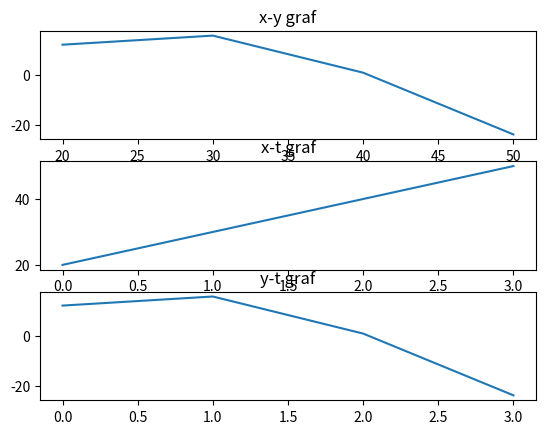

Recreate this plot in Python.
import numpy as np
import matplotlib.pyplot as plt
def hitac(v0, th, t, x0, y0):
    g = 9.81
    lista_x = [x0]
    lista_y = [y0]
    lista_vrijeme = [0]
    v0x = v0*np.cos(th)
    v0y = v0*np.sin(th)
    for i in range (1, t+1):
        if lista_y[-1]>0:
            x = x0 + v0*i
            y = y0 + v0y - 1/2 *g*i**2
            lista_x.append(x)
            lista_y.append(y)
            lista_vrijeme.append(i)
            print(y)
    else:
        print("Palo je na pod")
    print(lista_x)
    print(lista_y)
    print(lista_vrijeme)
    figure, (a1, a2, a3) = plt.subplots(3, 1)
    a1.plot(lista_x, lista_y)
    a1.set_title('x-y graf')
    a2.plot(lista_vrijeme, lista_x)
    a2.set_title('x-t graf')
    a3.plot(lista_vrijeme, lista_y)
    a3.set_title('y-t graf')
    plt.show()
hitac(10, 45, 10, 20, 12)

        